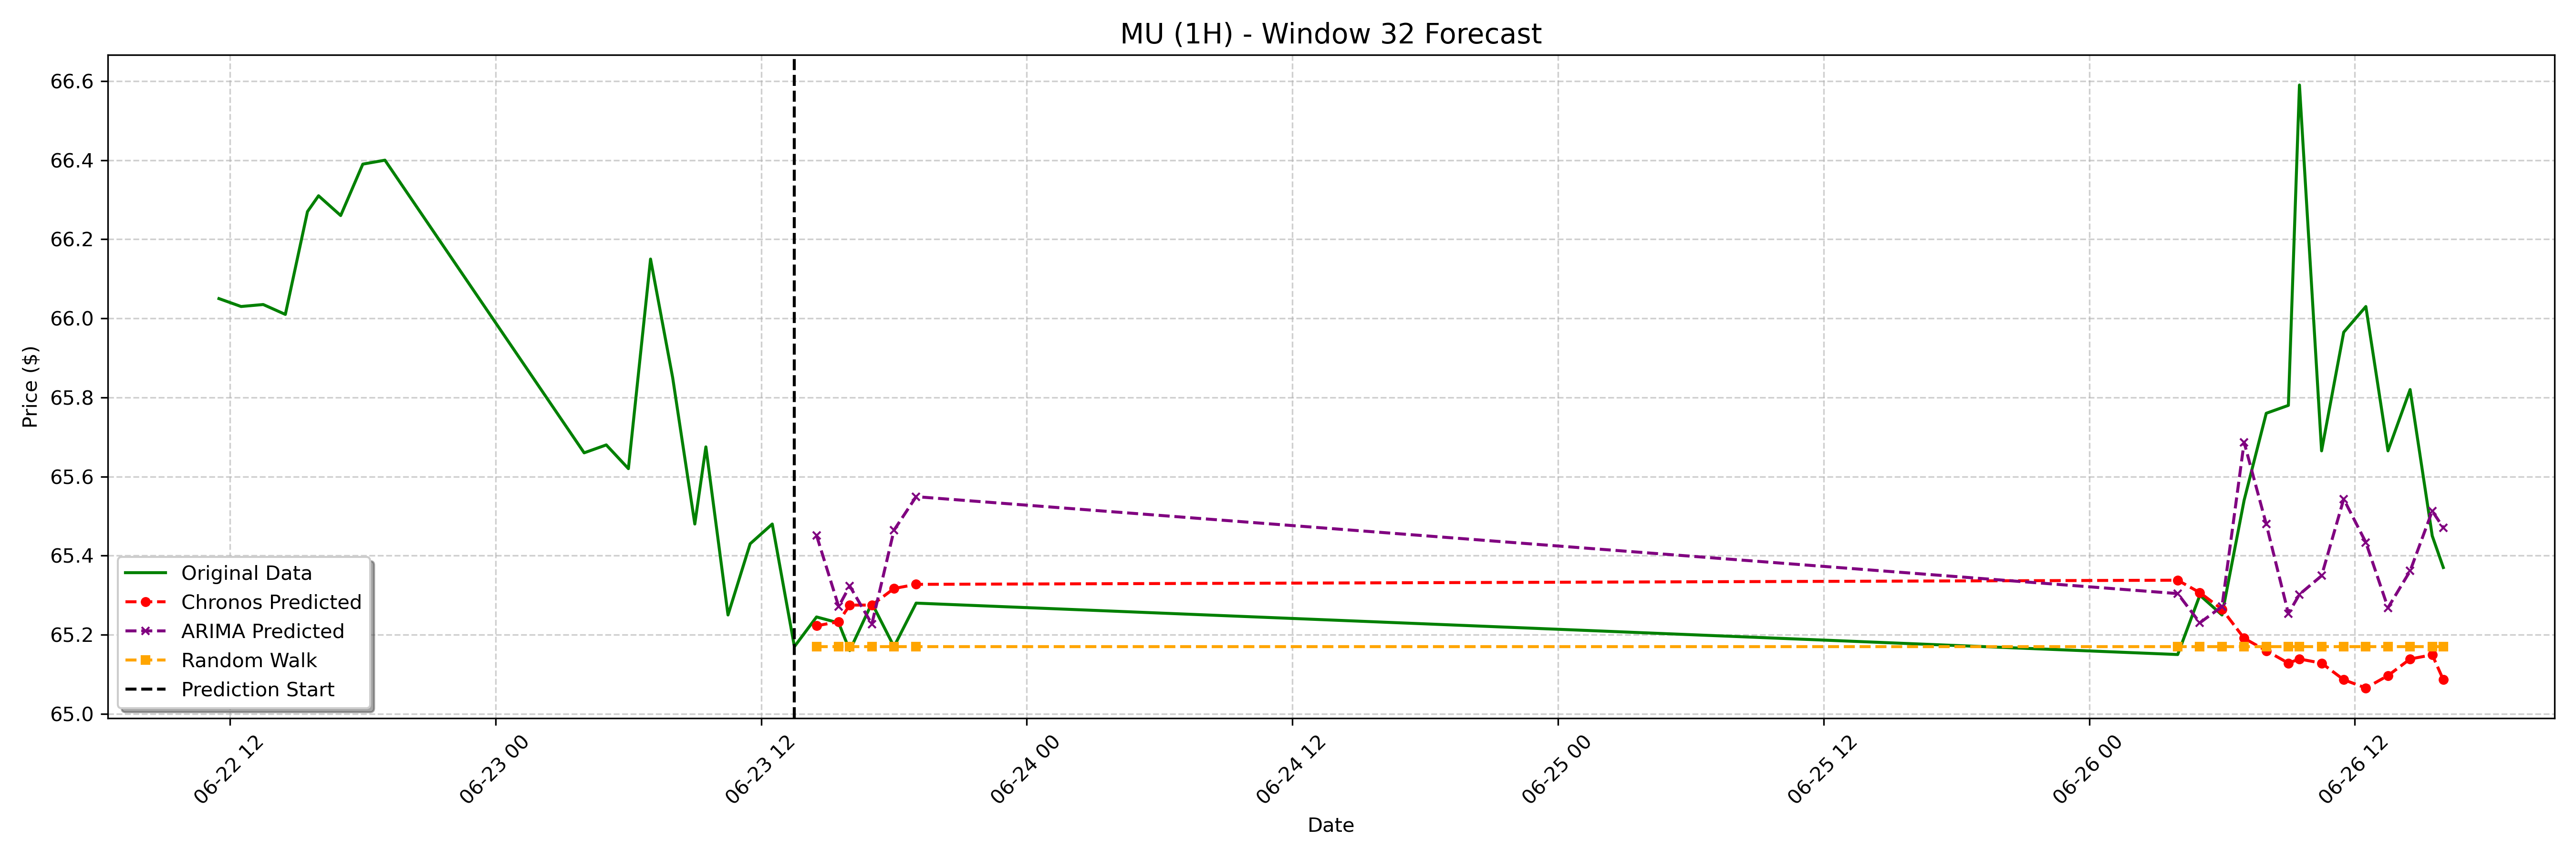

Values plotted in this chart, from the file beside it:
date, actual, chronos_forecast, arima_forecast, random_walk_forecast
2023-06-23 14:30:00-04:00, 65.25, 65.22, 65.45, 65.17
2023-06-23 15:30:00-04:00, 65.23, 65.23, 65.27, 65.17
2023-06-23 16:00:00-04:00, 65.16, 65.28, 65.32, 65.17
2023-06-23 17:00:00-04:00, 65.28, 65.28, 65.23, 65.17
2023-06-23 18:00:00-04:00, 65.17, 65.32, 65.46, 65.17
2023-06-23 19:00:00-04:00, 65.28, 65.33, 65.55, 65.17
2023-06-26 04:00:00-04:00, 65.15, 65.34, 65.3, 65.17
2023-06-26 05:00:00-04:00, 65.3, 65.31, 65.23, 65.17
2023-06-26 06:00:00-04:00, 65.25, 65.26, 65.27, 65.17
2023-06-26 07:00:00-04:00, 65.54, 65.19, 65.69, 65.17
2023-06-26 08:00:00-04:00, 65.76, 65.16, 65.48, 65.17
2023-06-26 09:00:00-04:00, 65.78, 65.13, 65.25, 65.17
2023-06-26 09:30:00-04:00, 66.59, 65.14, 65.3, 65.17
2023-06-26 10:30:00-04:00, 65.67, 65.13, 65.35, 65.17
2023-06-26 11:30:00-04:00, 65.97, 65.09, 65.54, 65.17
2023-06-26 12:30:00-04:00, 66.03, 65.07, 65.43, 65.17
2023-06-26 13:30:00-04:00, 65.67, 65.1, 65.27, 65.17
2023-06-26 14:30:00-04:00, 65.82, 65.14, 65.36, 65.17
2023-06-26 15:30:00-04:00, 65.45, 65.15, 65.51, 65.17
2023-06-26 16:00:00-04:00, 65.37, 65.09, 65.47, 65.17
